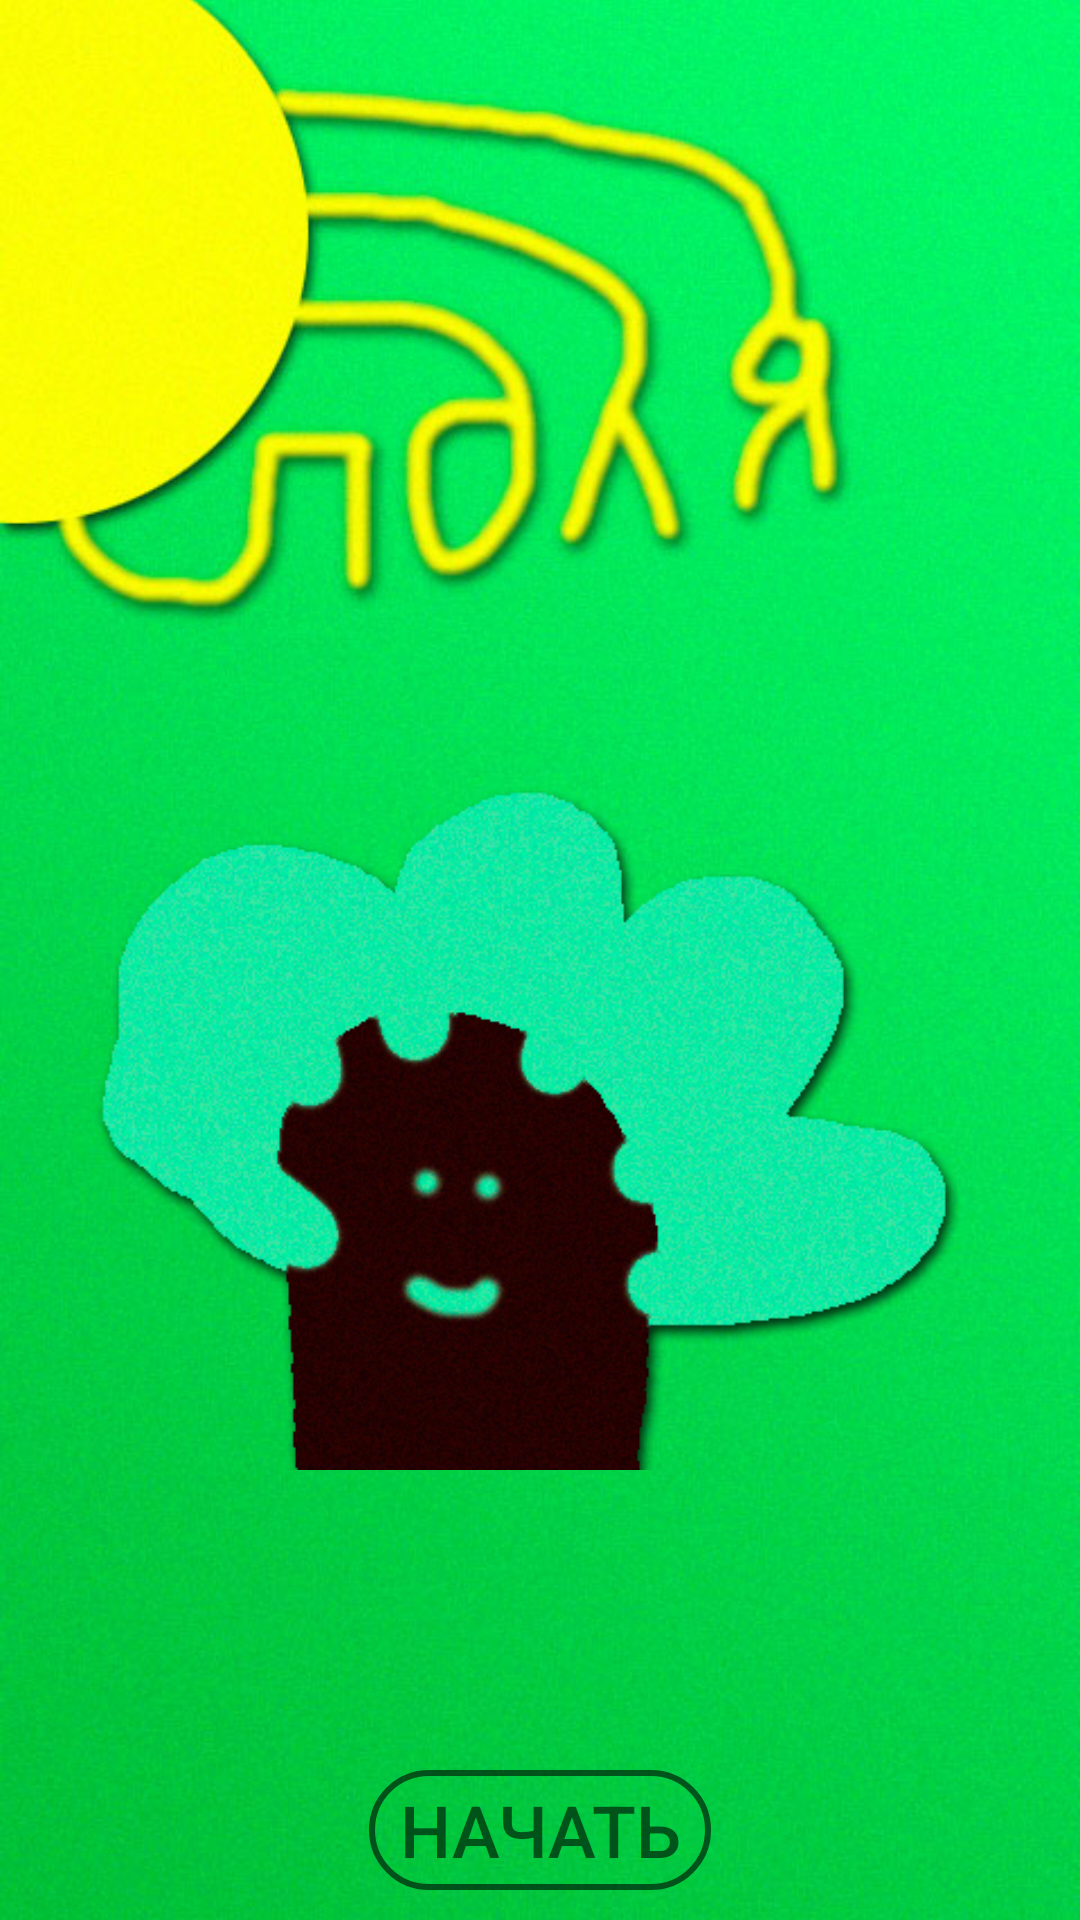

Produce the Android XML layout that renders to this screen, including the resource entries it uses.
<!-- AndroidManifest.xml: application theme Theme.MyGirl -->
<!-- res/layout/activity_main.xml -->
<?xml version="1.0" encoding="utf-8"?>
<RelativeLayout xmlns:android="http://schemas.android.com/apk/res/android"
    xmlns:app="http://schemas.android.com/apk/res-auto"
    xmlns:tools="http://schemas.android.com/tools"
    android:layout_width="match_parent"
    android:layout_height="match_parent"
    tools:context=".MainActivity">

    <ImageView
        android:id="@+id/main_background"
        android:layout_width="match_parent"
        android:layout_height="match_parent"
        android:scaleType="centerCrop"
        android:src="@drawable/main_background" />

    <ImageView
        android:id="@+id/main_img"
        android:layout_width="wrap_content"
        android:layout_height="wrap_content"
        android:layout_centerHorizontal="true"
        android:layout_marginTop="170dp"
        android:layout_marginBottom="150dp"
        android:src="@drawable/main_img" />

    <LinearLayout
        android:id="@+id/startLayout"
        android:layout_width="wrap_content"
        android:layout_height="60dp"
        android:layout_alignParentBottom="true"
        android:layout_centerHorizontal="true"
        android:padding="10dp"
        android:orientation="horizontal">

        <Button
            android:id="@+id/button_start"
            android:layout_width="wrap_content"
            android:layout_height="wrap_content"
            android:background="@drawable/button_black95_white"


            android:layout_weight="1"
            android:text="@string/start"
            android:paddingLeft="10dp"
            android:paddingRight="10dp"
            android:textColor="@color/black95"
            android:textSize="24sp"/>
    </LinearLayout>
</RelativeLayout>
<!-- resources referenced by this layout -->
<resources>
  <color name="black95">#95000000</color>
  <!-- drawable button_black95_white (drawable) -->
  <?xml version="1.0" encoding="utf-8"?>
  <selector xmlns:android="http://schemas.android.com/apk/res/android">
      <item android:state_pressed="false" android:drawable="@drawable/style_btn_black95"/>
      <item android:state_pressed="true" android:drawable="@drawable/style_btn_black95_press_white"/>
  </selector>
  <!-- drawable main_background: jpg bitmap (drawable, 62806 bytes) -->
  <!-- drawable main_img: png bitmap (drawable, 246772 bytes) -->
  <string name="start">Начать</string>
  <style name="Theme.MyGirl" parent="Theme.AppCompat.Light.NoActionBar">
          
          <item name="colorPrimary">@color/purple_500</item>
          <item name="colorPrimaryDark">@color/purple_700</item>
  
          
      </style>
  <!-- drawable style_btn_black95 (drawable) -->
  <?xml version="1.0" encoding="utf-8"?>
  <shape xmlns:android="http://schemas.android.com/apk/res/android">
      <stroke android:width="2dp" android:color="@color/black95"/>
      <corners android:radius="20dp"/>
  
  </shape>
  <!-- drawable style_btn_black95_press_white (drawable) -->
  <?xml version="1.0" encoding="utf-8"?>
  <shape xmlns:android="http://schemas.android.com/apk/res/android">
      <stroke android:width="2dp" android:color="@color/black95"/>
      <corners android:radius="20dp"/>
      <solid android:color="@color/white"/>
  
  </shape>
  <color name="purple_500">#FF6200EE</color>
  <color name="purple_700">#FF3700B3</color>
  <color name="white">#FFFFFF</color>
</resources>
